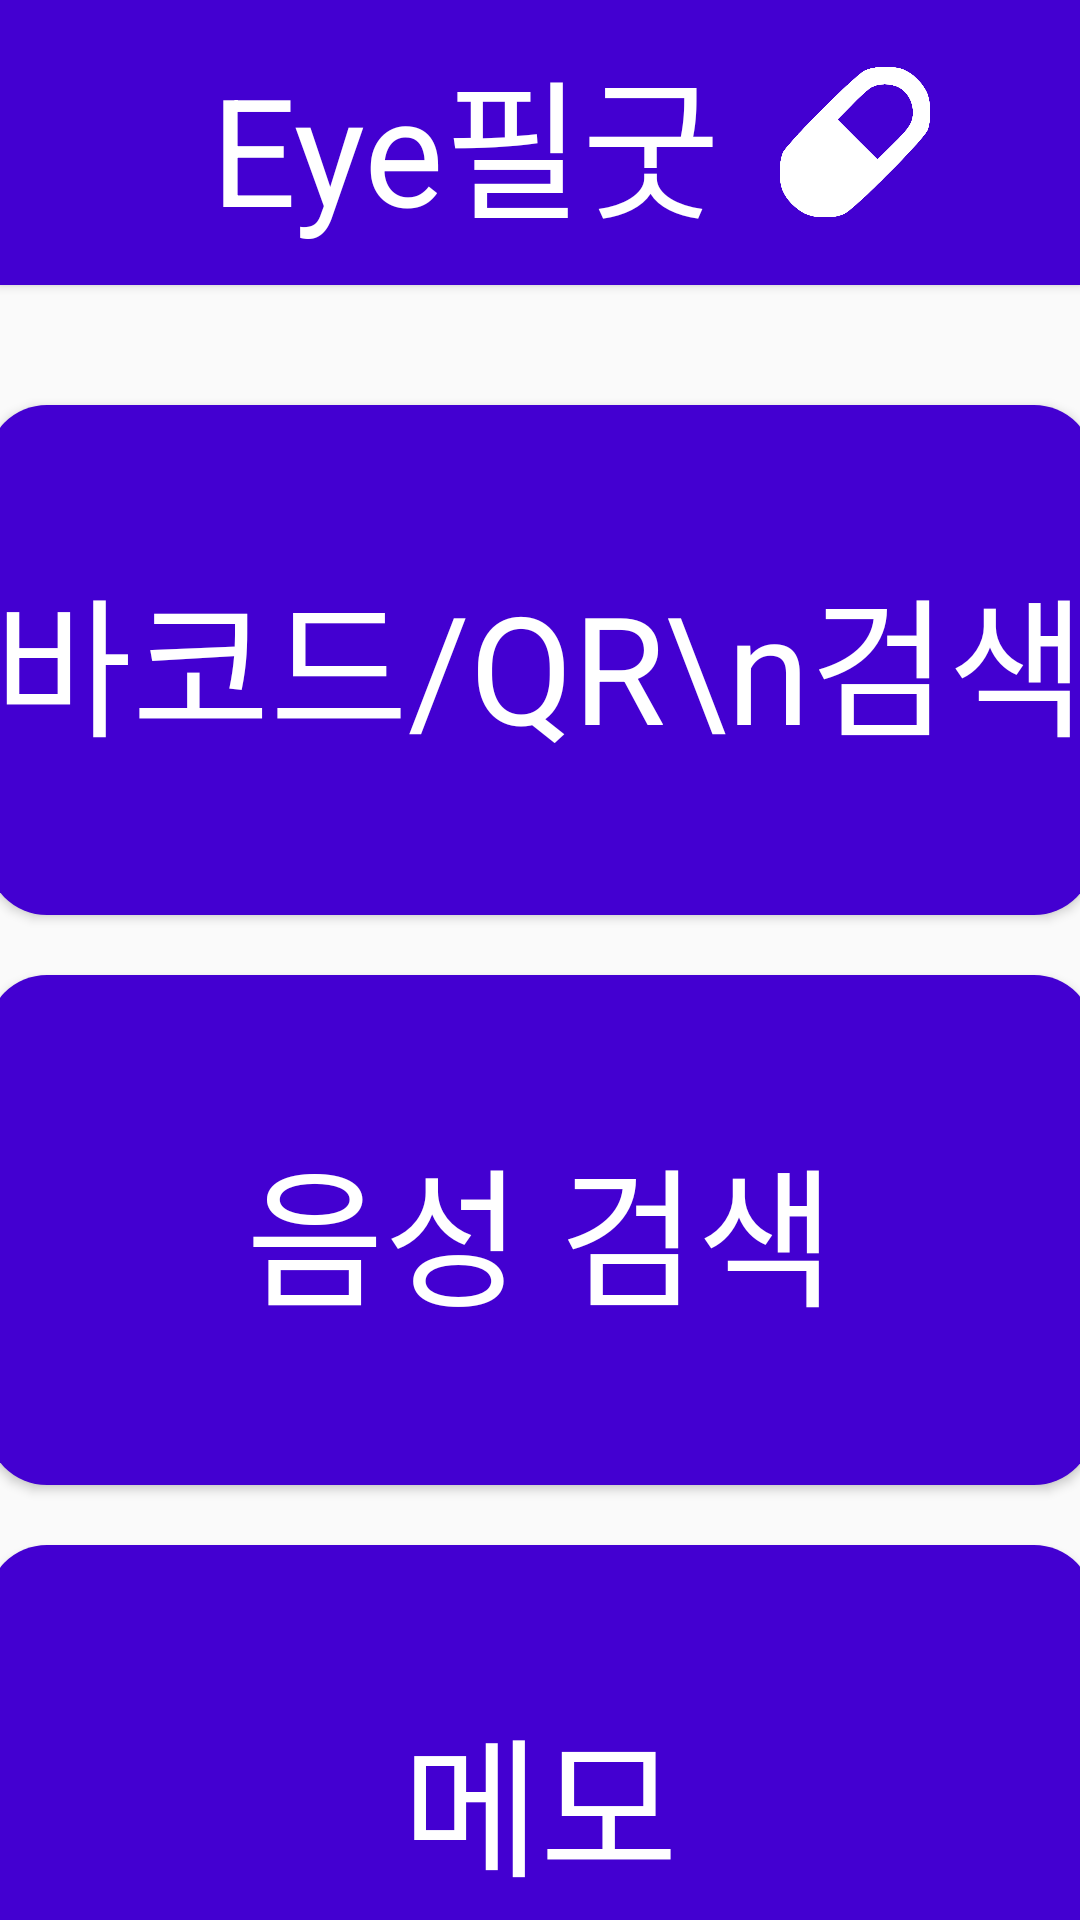

This screen was rendered from an Android layout file. Write that file and the resources it references.
<!-- AndroidManifest.xml: application theme Theme.Eyetem_drug -->
<!-- res/layout/main_menu.xml -->
<?xml version="1.0" encoding="utf-8"?>
<LinearLayout xmlns:android="http://schemas.android.com/apk/res/android"
    xmlns:tools="http://schemas.android.com/tools"
    android:layout_width="match_parent"
    android:layout_height="match_parent"
    android:orientation="vertical">

    <Button
        android:id="@+id/apptitle"
        android:layout_width="match_parent"
        android:layout_height="95dp"
        android:layout_gravity="center"
        android:layout_marginBottom="30dp"
        android:background="#4300D1"
        android:text="Eye필굿"
        android:drawableRight="@drawable/pill__traced_"
        android:paddingRight="50dp"
        android:paddingLeft="50dp"
        android:textAppearance="@style/button_text"
        tools:layout_editor_absoluteX="22dp"
        tools:layout_editor_absoluteY="35dp" />

    <Button
        android:id="@+id/barcode_search"
        android:layout_width="369dp"
        android:layout_height="170dp"
        android:layout_gravity="center"
        android:layout_margin="30px"
        android:background="@drawable/button"
        android:text="바코드/QR\n검색"
        android:textAppearance="@style/button_text"
        tools:layout_editor_absoluteX="42dp"
        tools:layout_editor_absoluteY="35dp" />

    <Button
        android:id="@+id/sound_search"
        android:layout_width="369dp"
        android:layout_height="170dp"
        android:layout_gravity="center"
        android:background="@drawable/button"
        android:text="음성 검색"
        android:layout_margin="30px"
        android:textAppearance="@style/button_text"
        tools:layout_editor_absoluteX="42dp"
        tools:layout_editor_absoluteY="262dp" />

    <Button
        android:id="@+id/memo"
        android:layout_width="369dp"
        android:layout_height="170dp"
        android:layout_gravity="center"
        android:layout_margin="30px"
        android:background="@drawable/button"
        android:text="메모"
        android:textAppearance="@style/button_text"
        tools:layout_editor_absoluteX="42dp"
        tools:layout_editor_absoluteY="492dp" />

</LinearLayout>
<!-- resources referenced by this layout -->
<resources>
  <!-- drawable button (drawable) -->
  <?xml version="1.0" encoding="utf-8"?>
  <shape xmlns:android="http://schemas.android.com/apk/res/android">
  
      <corners
          android:radius="20dp"/>
      <solid
          android:color="#4300D1"/>
  </shape>
  <!-- drawable pill__traced_: vector/xml drawable (drawable, 5471 chars, omitted) -->
  <style name="button_text">
          <item name="android:textSize">50sp</item>
          <item name="android:textColor">#FFFFFF</item>
      </style>
  <style name="Theme.Eyetem_drug" parent="Base.Theme.Eyetem_drug" />
  <style name="Base.Theme.Eyetem_drug" parent="Theme.AppCompat.DayNight.NoActionBar">
          
          
      </style>
</resources>
